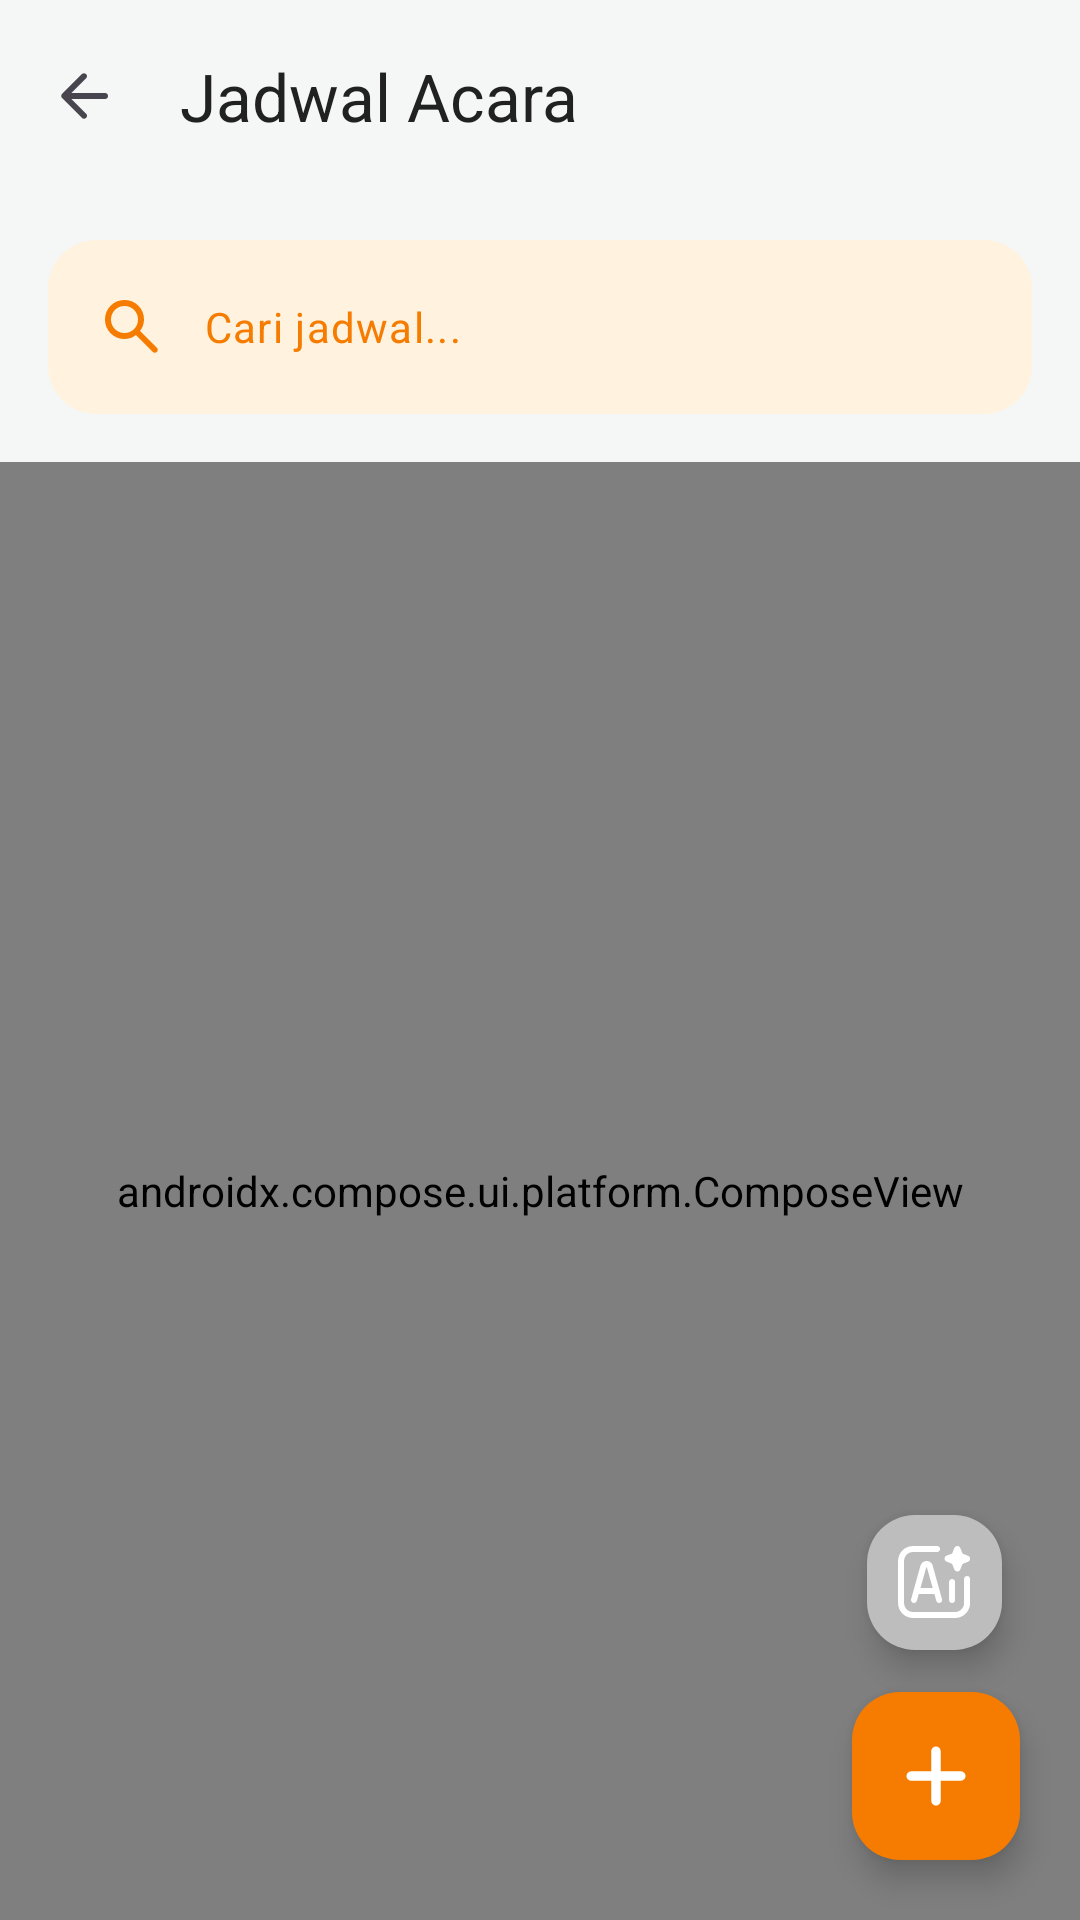

Android layout source for this screen:
<!-- AndroidManifest.xml: application theme Theme.LecturoApp -->
<!-- res/layout/activity_event.xml -->
<?xml version="1.0" encoding="utf-8"?>
<androidx.coordinatorlayout.widget.CoordinatorLayout xmlns:android="http://schemas.android.com/apk/res/android"
    xmlns:app="http://schemas.android.com/apk/res-auto"
    xmlns:tools="http://schemas.android.com/tools"
    android:layout_width="match_parent"
    android:layout_height="match_parent"
    android:background="@color/colorBackground">

    <com.google.android.material.appbar.AppBarLayout
        android:layout_width="match_parent"
        android:layout_height="wrap_content"
        android:background="@android:color/transparent"
        app:elevation="0dp"
        app:liftOnScroll="false"
        android:stateListAnimator="@null">

        <androidx.appcompat.widget.Toolbar
            android:id="@+id/event_toolbar"
            android:layout_width="match_parent"
            android:layout_height="?attr/actionBarSize"
            android:background="@android:color/transparent"
            app:title="Jadwal Acara"
            app:titleTextColor="?attr/colorOnSurface"
            app:navigationIcon="@drawable/ic_arrow_back"
            app:popupTheme="@style/ThemeOverlay.AppCompat.Light"/>

    </com.google.android.material.appbar.AppBarLayout>

    <LinearLayout
        android:layout_width="match_parent"
        android:layout_height="match_parent"
        android:orientation="vertical"
        app:layout_behavior="@string/appbar_scrolling_view_behavior">

        <com.google.android.material.textfield.TextInputLayout
            android:layout_width="match_parent"
            android:layout_height="wrap_content"
            android:layout_margin="16dp"
            android:background="@drawable/bg_search_rounded"
            android:backgroundTint="@color/event_color_light"
            app:cursorColor="@color/event_color"
            app:hintEnabled="false"
            app:boxBackgroundMode="none"
            app:endIconMode="clear_text"
            app:endIconTint="@color/event_color">

            <com.google.android.material.textfield.TextInputEditText
                android:id="@+id/etSearch"
                android:layout_width="match_parent"
                android:layout_height="wrap_content"
                android:drawableStart="@drawable/ic_search"
                android:drawableTint="@color/event_color"
                android:drawablePadding="12dp"
                android:paddingHorizontal="16dp"
                android:hint="Cari jadwal..."
                android:textColorHint="@color/event_color"
                android:textSize="14sp"
                android:textColor="@color/event_color"
                android:inputType="text"
                android:maxLines="1"
                android:imeOptions="actionSearch" />
        </com.google.android.material.textfield.TextInputLayout>

        <androidx.compose.ui.platform.ComposeView
            android:id="@+id/composeViewContent"
            android:layout_width="match_parent"
            android:layout_height="match_parent" />

    </LinearLayout>

    <com.google.android.material.floatingactionbutton.FloatingActionButton
        android:id="@+id/fabAi"
        android:layout_width="wrap_content"
        android:layout_height="wrap_content"
        android:layout_gravity="bottom|end"
        android:layout_marginEnd="26dp"
        android:layout_marginBottom="90dp"
        android:src="@drawable/ic_ai"
        app:backgroundTint="@color/icon_placeholder"
        app:tint="@android:color/white"
        app:fabCustomSize="45dp" />

    <com.google.android.material.floatingactionbutton.FloatingActionButton
        android:id="@+id/fabAddEvent"
        android:layout_width="wrap_content"
        android:layout_height="wrap_content"
        android:layout_gravity="bottom|end"
        android:layout_marginEnd="20dp"
        android:layout_marginBottom="20dp"
        android:src="@drawable/ic_add"
        app:tint="@android:color/white"
        app:backgroundTint="@color/event_color" />

</androidx.coordinatorlayout.widget.CoordinatorLayout>
<!-- resources referenced by this layout -->
<resources>
  <color name="colorBackground">#F4F7F6</color>
  <color name="event_color">#F57C00</color>
  <color name="event_color_light">#FFF3E0</color>
  <color name="icon_placeholder">#BDBDBD</color>
  <!-- drawable bg_search_rounded (drawable) -->
  <?xml version="1.0" encoding="utf-8"?>
  <shape xmlns:android="http://schemas.android.com/apk/res/android">
      <solid android:color="@color/card_background" />
      <corners android:radius="@dimen/card_corner_radius" />
      <stroke android:width="0dp" />
  </shape>
  <!-- drawable ic_add (drawable) -->
  <?xml version="1.0" encoding="utf-8"?>
  <vector xmlns:android="http://schemas.android.com/apk/res/android" android:width="24dp" android:height="24dp" android:viewportWidth="960" android:viewportHeight="960" android:tint="?attr/colorControlNormal">
      <path android:fillColor="@android:color/white" android:pathData="M480,874Q454,874 435.5,855.5Q417,837 417,811L417,544L149,544Q123,544 104.5,525.5Q86,507 86,481Q86,455 104.5,436.5Q123,418 149,418L416,418L416,149Q416,123 434.5,104.5Q453,86 479,86Q505,86 523.5,104.5Q542,123 542,149L542,417L811,417Q837,417 855.5,435.5Q874,454 874,480Q874,506 855.5,524.5Q837,543 811,543L543,543L543,811Q543,837 524.5,855.5Q506,874 480,874Z"/>
  </vector>
  <!-- drawable ic_arrow_back (drawable) -->
  <?xml version="1.0" encoding="utf-8"?>
  <vector xmlns:android="http://schemas.android.com/apk/res/android"
      android:width="24dp"
      android:height="24dp"
      android:viewportWidth="960"
      android:viewportHeight="960"
      android:tint="?attr/colorControlNormal"
      android:autoMirrored="true">
      <path android:fillColor="@android:color/white"
          android:pathData="M313,520L509,716Q521,728 520.5,744Q520,760 508,772Q496,783 480,783.5Q464,784 452,772L188,508Q182,502 179.5,495Q177,488 177,480Q177,472 179.5,465Q182,458 188,452L452,188Q463,177 479.5,177Q496,177 508,188Q520,200 520,216.5Q520,233 508,245L313,440L760,440Q777,440 788.5,451.5Q800,463 800,480Q800,497 788.5,508.5Q777,520 760,520L313,520Z"/>
  </vector>
  <!-- drawable ic_search (drawable) -->
  <?xml version="1.0" encoding="utf-8"?>
  <vector xmlns:android="http://schemas.android.com/apk/res/android" android:width="24dp" android:height="24dp" android:viewportWidth="960" android:viewportHeight="960" android:tint="?attr/colorControlNormal">
      <path android:fillColor="@android:color/white" android:pathData="M380,640Q271,640 195.5,564.5Q120,489 120,380Q120,271 195.5,195.5Q271,120 380,120Q489,120 564.5,195.5Q640,271 640,380Q640,424 626,463Q612,502 588,532L812,756Q823,767 823,784Q823,801 812,812Q801,823 784,823Q767,823 756,812L532,588Q502,612 463,626Q424,640 380,640ZM380,560Q455,560 507.5,507.5Q560,455 560,380Q560,305 507.5,252.5Q455,200 380,200Q305,200 252.5,252.5Q200,305 200,380Q200,455 252.5,507.5Q305,560 380,560Z"/>
  </vector>
  <style name="Theme.LecturoApp" parent="Base.Theme.LecturoApp" />
  <color name="card_background">#FFFFFF</color>
  <dimen name="card_corner_radius">16dp</dimen>
  <color name="colorPrimary">#1976D2</color>
  <color name="colorOnPrimary">#FFFFFF</color>
  <color name="colorPrimaryContainer">#E3F2FD</color>
  <color name="colorOnPrimaryContainer">#0D47A1</color>
  <color name="colorSecondary">#4CAF50</color>
  <color name="colorOnSecondary">#FFFFFF</color>
  <color name="colorSecondaryContainer">#E8F5E9</color>
  <color name="colorOnSecondaryContainer">#1B5E20</color>
  <color name="text_primary">#212121</color>
  <color name="colorSurface">#FFFFFF</color>
</resources>
